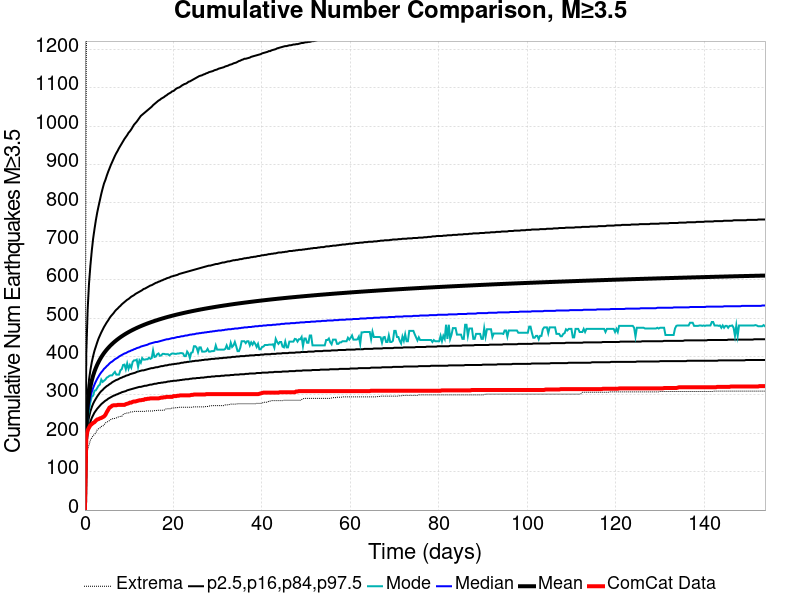

Source data for this figure (header and first rows):
Time (days), ComCat Data, Simulation Mean, Simulation Median, Simulation Mode, Simulation Minimum, Simulation Maximum, 2.5 %-ile, 16 %-ile, 84 %-ile, 97.5 %-ile
0.0, 0.0, 0.0, 0.0, 0.0, 0.0, 0.0, 0.0, 0.0, 0.0, 0.0
0.3081, 191.0, 224.3, 210.0, 198.0, 128.0, 1172, 167.0, 186.0, 249.0, 410.0
0.6162, 208.0, 272.6, 252.0, 242.0, 158.0, 1531, 199.0, 222.0, 306.0, 523.0
0.9243, 215.0, 301.2, 277.0, 261.0, 170.0, 1701, 217.0, 242.0, 340.0, 591.0
1.232, 221.0, 321.6, 294.0, 281.0, 182.0, 1821, 230.0, 257.0, 365.0, 637.0
1.54, 224.0, 337.4, 308.0, 296.0, 188.0, 1908, 240.0, 268.0, 385.0, 675.0
1.849, 227.0, 350.2, 318.0, 298.0, 194.0, 1971, 247.0, 277.0, 401.0, 707.0
2.157, 229.0, 361.1, 327.0, 311.0, 197.0, 2022, 254.0, 284.0, 415.0, 732.0
2.465, 233.0, 370.4, 335.0, 312.0, 201.0, 2063, 259.0, 290.0, 426.0, 755.0
2.773, 236.0, 378.6, 342.0, 318.0, 209.0, 2093, 264.0, 296.0, 437.0, 775.0
3.081, 237.0, 385.9, 348.0, 324.0, 212.0, 2120, 268.0, 301.0, 447.0, 792.0
3.389, 239.0, 392.5, 354.0, 327.0, 214.0, 2156, 272.0, 306.0, 455.0, 808.0
3.697, 240.0, 398.5, 359.0, 340.0, 218.0, 2181, 276.0, 310.0, 463.0, 824.0
4.005, 242.0, 404, 363.0, 334.0, 218.0, 2199, 279.0, 313.0, 470.0, 838.0
4.313, 244.0, 409.1, 368.0, 337.0, 222.0, 2212, 282.0, 317.0, 477.0, 851.0
4.621, 248.0, 413.7, 371.0, 340.0, 227.0, 2222, 285.0, 320.0, 483.0, 860.0
4.929, 255.0, 418.1, 375.0, 345.0, 229.0, 2300, 287.0, 323.0, 489.0, 871.0
5.238, 261.0, 422.2, 378.0, 347.0, 231.0, 2323, 290.0, 325.0, 494.0, 881.0
5.546, 267.0, 426, 382.0, 350.0, 233.0, 2396, 292.0, 328.0, 500.0, 890.0
5.854, 269.0, 429.6, 385.0, 351.0, 236.0, 2443, 294.0, 330.0, 505.0, 899.0
6.162, 272.0, 433, 387.0, 351.0, 238.0, 2456, 296.0, 333.0, 509.0, 907.0
6.47, 273.0, 436.3, 390.0, 356.0, 238.0, 2473, 298.0, 335.0, 513.0, 915.0
6.778, 273.0, 439.3, 393.0, 360.0, 239.0, 2496, 299.0, 337.0, 518.0, 923.0
7.086, 273.0, 442.3, 395.0, 353.0, 240.0, 2518, 301.0, 339.0, 522.0, 930.0
7.394, 274.0, 445.1, 397.0, 353.0, 242.0, 2538, 302.0, 340.0, 525.0, 936.0
7.702, 274.0, 447.7, 400.0, 353.0, 243.0, 2551, 304.0, 342.0, 529.0, 943.0
8.01, 274.0, 450.3, 402.0, 364.0, 244.0, 2563, 305.0, 344.0, 532.0, 949.0
8.318, 274.0, 452.7, 404.0, 367.0, 244.0, 2575, 307.0, 345.0, 536.0, 955.0
8.626, 274.0, 455.1, 406.0, 378.0, 249.0, 2577, 308.0, 347.0, 539.0, 961.0
8.935, 274.0, 457.4, 408.0, 379.0, 251.0, 2614, 309.0, 348.0, 542.0, 967.0
9.243, 276.0, 459.5, 409.0, 367.0, 252.0, 2629, 310.0, 350.0, 545.0, 972.0
9.551, 277.0, 461.6, 411.0, 382.0, 253.0, 2641, 312.0, 351.0, 548.0, 977.0
9.859, 278.0, 463.7, 413.0, 368.0, 253.0, 2662, 313.0, 352.0, 550.0, 983.0
10.17, 280.0, 465.6, 414.0, 378.0, 255.0, 2671, 314.0, 354.0, 553.0, 987.0
10.48, 280.0, 467.5, 416.0, 371.0, 256.0, 2699, 315.0, 355.0, 556.0, 992.0
10.78, 282.0, 469.3, 417.0, 386.0, 256.0, 2706, 316.0, 356.0, 558.0, 998.0
11.09, 283.0, 471.1, 419.0, 390.0, 257.0, 2712, 317.0, 357.0, 560.0, 1004
11.4, 283.0, 472.8, 420.0, 390.0, 257.0, 2718, 318.0, 358.0, 563.0, 1008
11.71, 284.0, 474.5, 422.0, 392.0, 257.0, 2725, 319.0, 360.0, 565.0, 1012
12.02, 285.0, 476.1, 423.0, 373.0, 257.0, 2731, 320.0, 361.0, 567.0, 1017
12.32, 286.0, 477.7, 424.0, 390.0, 257.0, 2736, 321.0, 362.0, 569.0, 1022
12.63, 286.0, 479.3, 426.0, 384.0, 257.0, 2743, 321.0, 363.0, 571.0, 1027
12.94, 287.0, 480.7, 427.0, 396.0, 257.0, 2752, 322.0, 364.0, 573.0, 1030
13.25, 287.0, 482.2, 428.0, 392.0, 257.0, 2756, 323.0, 364.0, 576.0, 1033
13.56, 289.0, 483.6, 429.0, 392.0, 257.0, 2760, 324.0, 365.0, 577.0, 1036
13.86, 289.0, 485, 430.0, 393.0, 258.0, 2763, 324.0, 366.0, 579.0, 1039
14.17, 290.0, 486.4, 431.0, 393.0, 258.0, 2767, 325.0, 367.0, 581.0, 1042
14.48, 290.0, 487.7, 433.0, 397.0, 258.0, 2768, 326.0, 368.0, 583.0, 1045
14.79, 291.0, 489, 434.0, 394.0, 258.0, 2772, 327.0, 369.0, 585.0, 1048
15.1, 291.0, 490.2, 435.0, 396.0, 258.0, 2779, 327.0, 370.0, 586.0, 1051
15.4, 291.0, 491.4, 436.0, 416.0, 258.0, 2787, 328.0, 370.0, 588.0, 1055
15.71, 291.0, 492.7, 437.0, 399.0, 259.0, 2793, 329.0, 371.0, 590.0, 1058
16.02, 291.0, 493.8, 438.0, 400.0, 259.0, 2799, 329.0, 372.0, 592.0, 1061
16.33, 291.0, 495, 438.0, 406.0, 260.0, 2799, 330.0, 372.0, 593.0, 1064
16.64, 291.0, 496.1, 439.0, 408.0, 260.0, 2802, 331.0, 373.0, 595.0, 1067
16.94, 292.0, 497.2, 440.0, 402.0, 260.0, 2806, 331.0, 374.0, 596.0, 1069
17.25, 293.0, 498.3, 441.0, 403.0, 260.0, 2814, 332.0, 375.0, 598.0, 1072
17.56, 293.0, 499.4, 442.0, 407.0, 260.0, 2817, 332.0, 375.0, 599.0, 1074
17.87, 294.0, 500.4, 443.0, 407.0, 260.0, 2820, 333.0, 376.0, 601.0, 1076
18.18, 294.0, 501.5, 444.0, 406.0, 263.0, 2823, 333.0, 377.0, 602.0, 1079
... 440 more rows
